Photos from the image-classification dataset "data" in the GitHub repository PLCnext/RockPaperScissors. Its 4 classes are: blank, paper, rock, scissors.

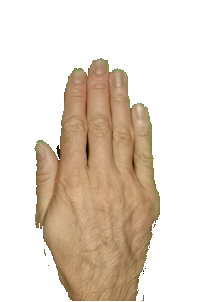
Label: paper

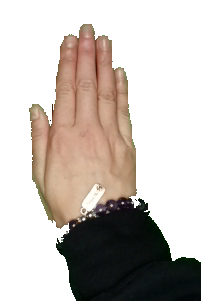
Label: paper

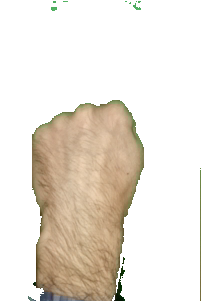
Label: rock

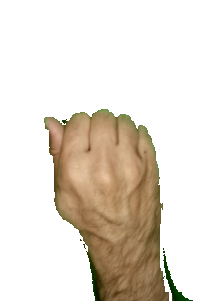
Label: rock

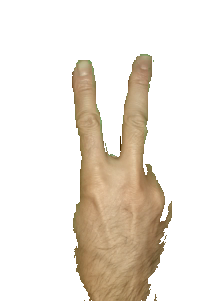
Label: scissors

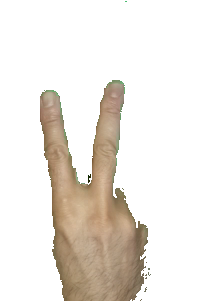
Label: scissors
